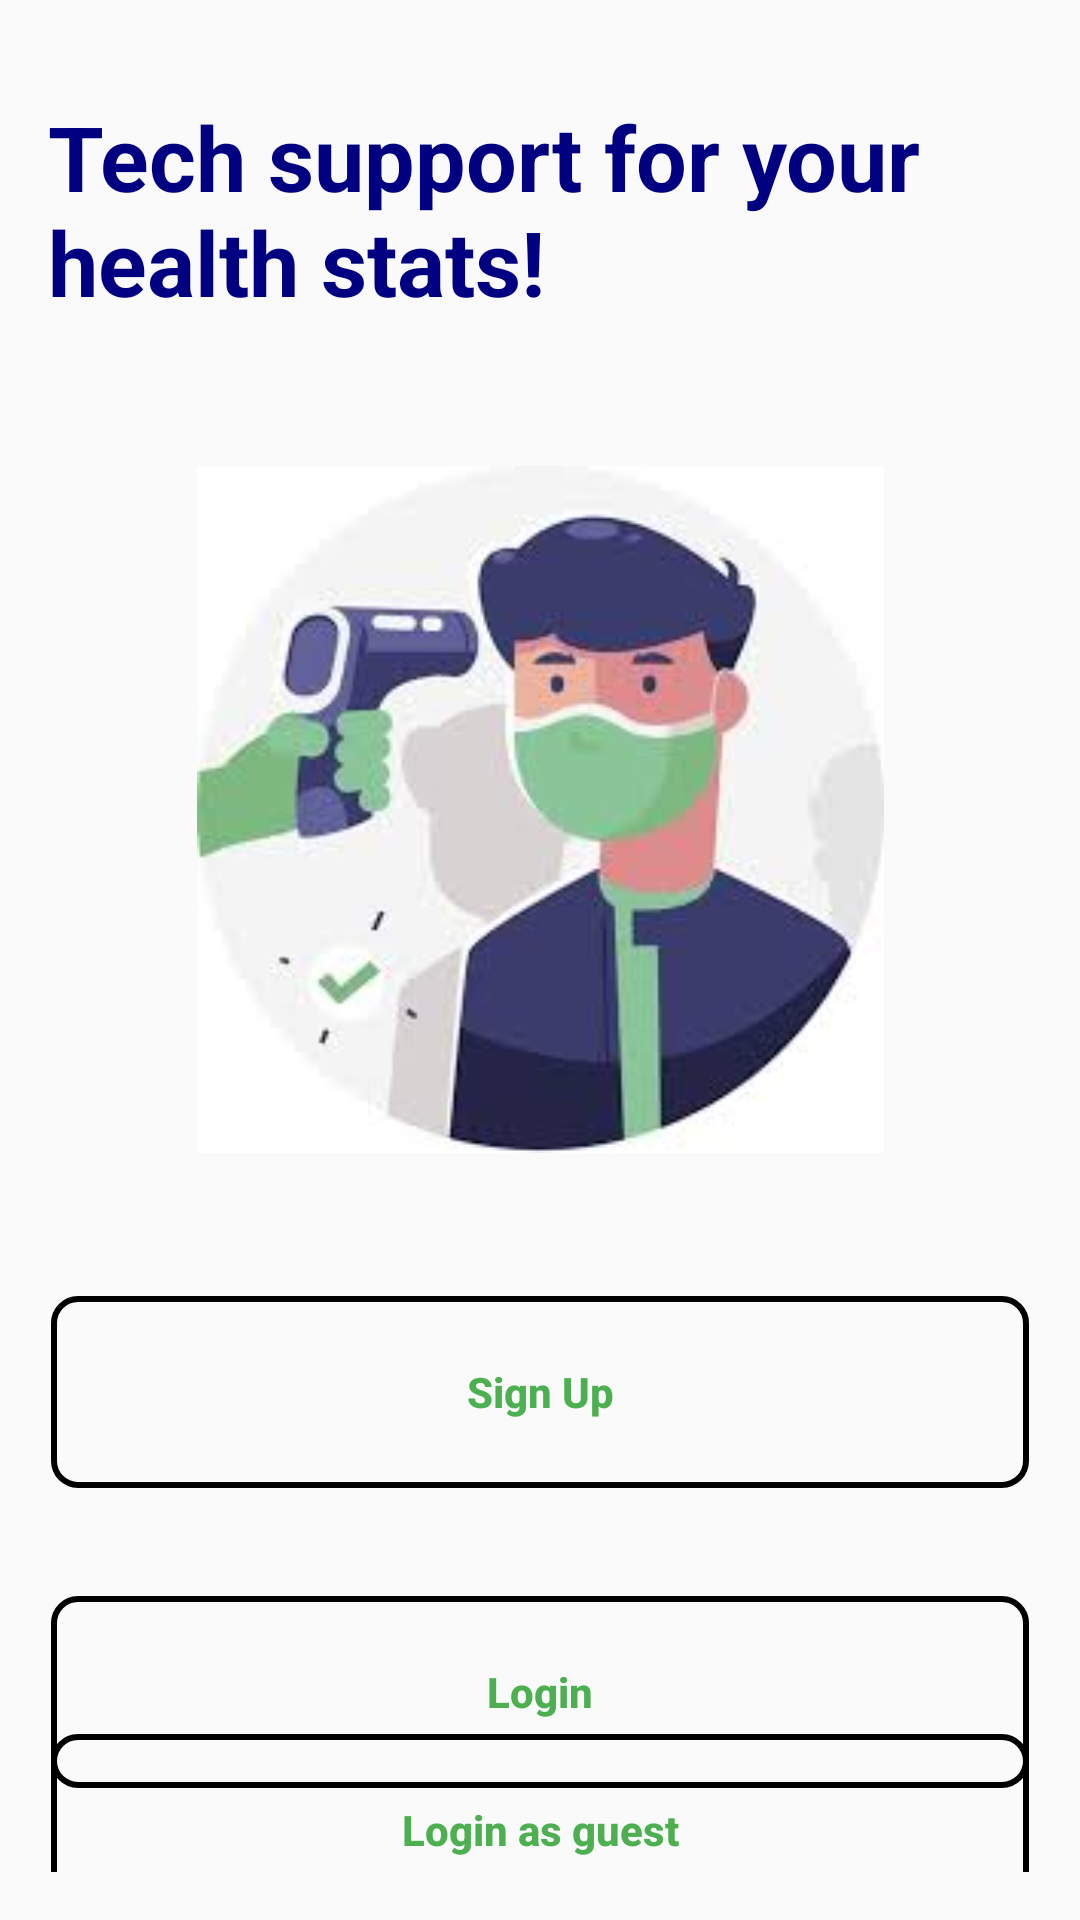

This screen was rendered from an Android layout file. Write that file and the resources it references.
<!-- AndroidManifest.xml: activity theme Theme.BioMonitor -->
<!-- res/layout/activity_second.xml -->
<?xml version="1.0" encoding="utf-8"?>
<androidx.constraintlayout.widget.ConstraintLayout xmlns:android="http://schemas.android.com/apk/res/android"
    xmlns:app="http://schemas.android.com/apk/res-auto"
    xmlns:tools="http://schemas.android.com/tools"
    android:layout_width="match_parent"
    android:layout_height="match_parent"
    android:padding="16dp">

    


    

    

    

    <ImageView
        android:id="@+id/imageView_logo"
        android:layout_width="307dp"
        android:layout_height="229dp"
        android:src="@drawable/signup"
        app:layout_constraintBottom_toTopOf="@+id/button_sign_up"
        app:layout_constraintEnd_toEndOf="parent"
        app:layout_constraintStart_toStartOf="parent"
        app:layout_constraintTop_toBottomOf="@+id/textView" />


    <Button
        android:id="@+id/button_sign_up"
        android:layout_width="326dp"
        android:layout_height="64dp"
        android:layout_marginTop="416dp"
        android:background="@drawable/border_blue"
        android:drawablePadding="8dp"
        android:padding="12dp"
        android:text="Sign Up"
        android:textAllCaps="false"
        android:textColor="#4CAF50"
        android:textStyle="bold"
        app:layout_constraintEnd_toEndOf="parent"
        app:layout_constraintHorizontal_bias="0.49"
        app:layout_constraintStart_toStartOf="parent"
        app:layout_constraintTop_toTopOf="parent" />

    <Button
        android:id="@+id/button_guest"
        android:layout_width="326dp"
        android:layout_height="64dp"
        android:background="@drawable/border_blue"
        android:drawablePadding="8dp"
        android:padding="12dp"
        android:text="Login as guest"
        android:textAllCaps="false"
        android:textColor="#4CAF50"
        android:textStyle="bold"
        app:layout_constraintBottom_toBottomOf="parent"
        app:layout_constraintEnd_toEndOf="parent"
        app:layout_constraintStart_toStartOf="parent"
        app:layout_constraintTop_toBottomOf="@+id/button_login" />

    <Button
        android:id="@+id/button_login"
        android:layout_width="326dp"
        android:layout_height="64dp"
        android:layout_marginTop="36dp"

        android:background="@drawable/border_blue"
        android:drawablePadding="8dp"
        android:padding="12dp"
        android:text="Login"
        android:textAllCaps="false"
        android:textColor="#4CAF50"
        android:textStyle="bold"
        app:layout_constraintEnd_toEndOf="parent"
        app:layout_constraintHorizontal_bias="0.49"
        app:layout_constraintStart_toStartOf="parent"
        app:layout_constraintTop_toBottomOf="@+id/button_sign_up" />

    <TextView
        android:id="@+id/textView"
        android:layout_width="wrap_content"
        android:layout_height="wrap_content"
        android:layout_marginTop="16dp"
        android:text="Tech support for your health stats!"
        android:textColor="#000080"
        android:textStyle="bold"
        app:layout_constraintEnd_toEndOf="parent"
        app:layout_constraintHorizontal_bias="0.0"
        app:layout_constraintStart_toStartOf="parent"
        app:layout_constraintTop_toTopOf="parent"
        android:textSize="30sp" />

</androidx.constraintlayout.widget.ConstraintLayout>
<!-- resources referenced by this layout -->
<resources>
  <!-- drawable border_blue (drawable) -->
  <?xml version="1.0" encoding="utf-8"?>
  <shape xmlns:android="http://schemas.android.com/apk/res/android">
      <solid android:color="@android:color/transparent" /> 
      <stroke
          android:width="2dp"/> 
      android:color="@color/blue" /> 
      <corners android:radius="8dp" /> 
  </shape>
  <!-- drawable signup: jpeg bitmap (drawable, 5910 bytes) -->
  <style name="Theme.BioMonitor" parent="android:Theme.Material.Light.NoActionBar" />
  <color name="blue">#000080</color>
</resources>
